Run: headless pygame with SDL's dummy video driver; simulated clock (each Clock.tick advances the game by its frame time, no real sleeping); random seed 0; keys injected as events and as key.get_pressed() state; mouse plan: one left click at the window centre at the start of phase 2, then a move to the lower-right quarter at the start of phase 3.
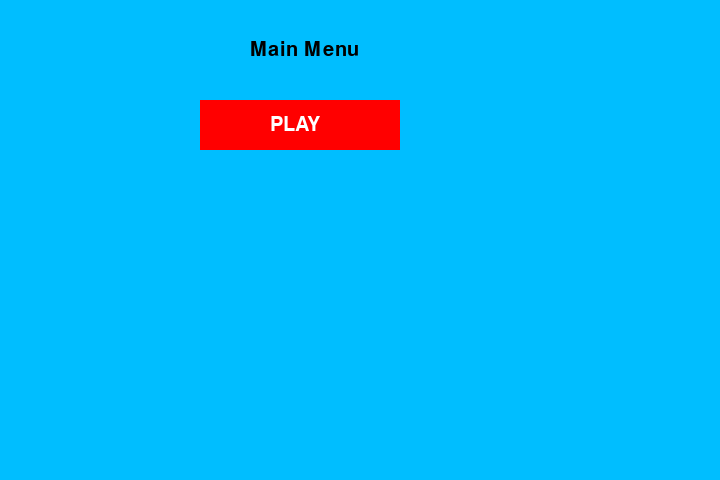
Frame 1 of 4 · flips 1–60 · no input
Frame 2 of 4 · flips 61–180 · clicked the window centre · tapped SPACE, RETURN · held RIGHT (→), D · screen unchanged from frame 1, image omitted
Frame 3 of 4 · flips 181–300 · moved the mouse to the lower-right quarter · held DOWN (↓), S · screen unchanged from frame 2, image omitted
Frame 4 of 4 · flips 301–420 · held LEFT (←), A, UP (↑), W · screen unchanged from frame 3, image omitted

The pygame program that drew these frames:

# Importing libraries
import pygame
import time
import random
import sys
from pygame.locals import *


# Environment
mainClock = pygame.time.Clock()

# Snake speed
snake_speed = 5

# Window size
window_x = 720
window_y = 480

# Colors (R, G, B)
black = pygame.Color(0, 0, 0)
white = pygame.Color(255, 255, 255)
red = pygame.Color(255, 0, 0)
green = pygame.Color(0, 255, 0)
blue = pygame.Color(0, 0, 255)
purple = pygame.Color(255, 0, 255)

# Initialising pygame
pygame.init()

#setting font settings
font = pygame.font.SysFont(None, 30)

# Initialise game window
pygame.display.set_caption('Snake Mod')
game_window = pygame.display.set_mode((window_x, window_y))

# FPS (Frames per second) controller
fps = pygame.time.Clock()

# defining snake default position
snake_position = [100, 50]

# defining first 4 blocks of snake
# body
snake_body = [ 	[100, 50],
				[90, 50],
				[80, 50],
				[70, 50]
]

# fruits position
whitefruit_position = [random.randrange(1, (window_x//10)) * 10,
					   random.randrange(1, (window_y//10)) * 10]
whitefruit_spawn = True

redfruit_position = [random.randrange(1, (window_x//10)) * 10,
					   random.randrange(1, (window_y//10)) * 10]
redfruit_spawn = True

greenfruit_position = [random.randrange(1, (window_x//10)) * 10,
					   random.randrange(1, (window_y//10)) * 10]
greenfruit_spawn = True

bluefruit_position = [random.randrange(1, (window_x//10)) * 10,
					   random.randrange(1, (window_y//10)) * 10]
bluefruit_spawn = True

# setting default snake direction
# towards right
direction= 'RIGHT'
change_to = direction

# initial score
score = 0

# draw text
def draw_text(text, font, color, surface, x, y):
	textobj = font.render(text, 1, color)
	textrect = textobj.get_rect()
	textrect.topleft = (x, y)
	surface.blit(textobj, textrect)

# displaying Score function
def show_score(choice, color, font, size):
	
	# creating font object score_font
	score_font = pygame.font.SysFont(font, size)
	
	# create the display surface object
	# score_surface
	score_surface = score_font.render('Score : ' + str(score), True, color)
	
	# create a rectangular object for the
	# text surface object
	score_rect = score_surface.get_rect()
	
	# displaying text
	game_window.blit(score_surface, score_rect)
	
# game over function
def game_over():
	# creating font object my_font
	my_font = pygame.font.SysFont('times new roman', 50)
	
	# creating a text surface on which text
	# will be drawn
	game_over_surface = my_font.render('Your Score is: ' + str(score), True, red)
	
	# create a rectangular object for the text
	# surface object
	game_over_rect = game_over_surface.get_rect()
	
	# setting position of the text
	game_over_rect.midtop = (window_x/2, window_y/4)
	
	# blit will draw the text on the screen
	game_window.blit(game_over_surface, game_over_rect)
	pygame.display.flip()
	
	# after 2 seconds we will quit the
	# program
	time.sleep(2)
	
	# deactivating pygame library
	pygame.quit()
	
	# quit the program
	quit()
		
# you won function
def you_won():
	# creating font object my_font
	my_font = pygame.font.SysFont('times new roman', 50)
	
	# creating a text surface on which text
	# will be drawn
	you_won_surface = my_font.render('You won. Your Score is: ' + str(score), True, red)
	
	# create a rectangular object for the text
	# surface object
	you_won_rect = you_won_surface.get_rect()
	
	# setting position of the text
	you_won_rect.midtop = (window_x/2, window_y/4)
	
	# blit will draw the text on the screen
	game_window.blit(you_won_surface, you_won_rect)
	pygame.display.flip()
	
	# after 2 seconds we will quit the
	# program
	time.sleep(2)
	
	# deactivating pygame library
	pygame.quit()
	
	# quit the program
	quit()
	
# main_menu function
def main_menu():
		global click
		while True:
			game_window.fill((0,190,255))
			draw_text('Main Menu', font, (0,0,0), game_window, 250, 40)
			
			mx, my = pygame.mouse.get_pos()
			
			# creating buton
			button_1 = pygame.Rect(200, 100, 200, 50)
			
			# defining functions when a certain button is pressed
			if button_1.collidepoint((mx, my)):
				if click:
					score = 0
					print("score = 0")
					game()
			pygame.draw.rect(game_window, (255, 0, 0), button_1)
			
			# writing text on top of button
			draw_text('PLAY', font, (255, 255, 255), game_window, 270, 115)
			
			click = False
			for event in pygame.event.get():
				if event.type == QUIT: 
					pygame.quit()
					sys.exit()
				if event.type == KEYDOWN: 
					if event.key == K_ESCAPE:
						pygame.quit()
						sys.exit()
				if event.type == MOUSEBUTTONDOWN: 
					if event.button == 1:
						click = True
			
			pygame.display.update()
			mainClock.tick(60)
			
# game function
def game():
	while True: 
			global direction
			global change_to
			global whitefruit_position
			global whitefruit_spawn
			global redfruit_position
			global redfruit_spawn
			global greenfruit_position
			global greenfruit_spawn
			global bluefruit_position
			global bluefruit_spawn
			global score
			
			# handling key events
			for event in pygame.event.get():
				if event.type == pygame.KEYDOWN: 
					if event.key == pygame.K_ESCAPE: 
						pygame.quit()
						sys.exit()
					if event.key == pygame.K_UP:
						change_to = 'UP'
					if event.key == pygame.K_DOWN:
						change_to = 'DOWN'
					if event.key == pygame.K_LEFT:
						change_to = 'LEFT'
					if event.key == pygame.K_RIGHT:
						change_to = 'RIGHT'
			
			# If two keys pressed simultaneously
			# we don't want snake to move into two directions
			# simultaneously
			if change_to == 'UP' and direction != 'DOWN':
				direction = 'UP'
			if change_to == 'DOWN' and direction != 'UP': 
				direction = 'DOWN'
			if change_to == 'LEFT' and direction != 'RIGHT':
				direction = 'LEFT'
			if change_to == 'RIGHT' and direction != 'LEFT':
				direction = 'RIGHT'
			
			# Moving the snake
			if direction == 'UP':
				snake_position[1] -= 10
			if direction == 'DOWN':
				snake_position[1] += 10
			if direction == 'LEFT':
				snake_position[0] -= 10
			if direction == 'RIGHT':
				snake_position[0] += 10
			
			# Snake body growing mechanism
			# if fruits and snakes collide then scores will be 
			# incremented by 10
			snake_body.insert(0, list(snake_position))
			if snake_position[0] == whitefruit_position[0] and snake_position[1] == whitefruit_position[1] and score == 0:
				score += 10
				whitefruit_spawn = False
				snake_body.pop()
			if snake_position[0] == redfruit_position[0] and snake_position[1] == redfruit_position[1] and score == 0:
				redfruit_spawn = False
				snake_body.pop()
			if snake_position[0] == greenfruit_position[0] and snake_position[1] == greenfruit_position[1] and score == 0:
				greenfruit_spawn = False
				snake_body.pop()
			if snake_position[0] == bluefruit_position[0] and snake_position[1] == bluefruit_position[1] and score == 0:
				bluefruit_spawn = False
				snake_body.pop()
	
			if snake_position[0] == whitefruit_position[0] and snake_position[1] == whitefruit_position[1] and score == 10:
				whitefruit_spawn = False
				snake_body.pop()
			if snake_position[0] == redfruit_position[0] and snake_position[1] == redfruit_position[1] and score == 10:
				score += 10
				redfruit_spawn = False
				snake_body.pop()
			if snake_position[0] == greenfruit_position[0] and snake_position[1] == greenfruit_position[1] and score == 10:
				greenfruit_spawn = False
				snake_body.pop()
			if snake_position[0] == bluefruit_position[0] and snake_position[1] == bluefruit_position[1] and score == 10:
				bluefruit_spawn = False
				snake_body.pop()
				
			if snake_position[0] == whitefruit_position[0] and snake_position[1] == whitefruit_position[1] and score == 20:
				whitefruit_spawn = False
				snake_body.pop()
			if snake_position[0] == redfruit_position[0] and snake_position[1] == redfruit_position[1] and score == 20:
				redfruit_spawn = False
				snake_body.pop()
			if snake_position[0] == greenfruit_position[0] and snake_position[1] == greenfruit_position[1] and score == 20:
				score += 10
				greenfruit_spawn = False
				snake_body.pop()
			if snake_position[0] == bluefruit_position[0] and snake_position[1] == bluefruit_position[1] and score == 20:
				bluefruit_spawn = False
				snake_body.pop()
			
			if snake_position[0] == whitefruit_position[0] and snake_position[1] == whitefruit_position[1] and score == 30:
				whitefruit_spawn = False
				snake_body.pop()
			if snake_position[0] == redfruit_position[0] and snake_position[1] == redfruit_position[1] and score == 30:
				redfruit_spawn = False
				snake_body.pop()
			if snake_position[0] == greenfruit_position[0] and snake_position[1] == greenfruit_position[1] and score == 30:
				greenfruit_spawn = False
				snake_body.pop()
			if snake_position[0] == bluefruit_position[0] and snake_position[1] == bluefruit_position[1] and score == 30:
				you_won()
			
	
			#else: 
			#	snake_body.pop()
			
			if whitefruit_spawn == False:
				whitefruit_position = [random.randrange(1, (window_x//10)) * 10,
									   random.randrange(1, (window_y//10)) * 10]
			
			if redfruit_spawn == False:
				redfruit_position = [random.randrange(1, (window_x//10)) * 10,
									   random.randrange(1, (window_y//10)) * 10]
			
			if greenfruit_spawn == False:
				greenfruit_position = [random.randrange(1, (window_x//10)) * 10,
									   random.randrange(1, (window_y//10)) * 10]
			
			if bluefruit_spawn == False:
				bluefruit_position = [random.randrange(1, (window_x//10)) * 10,
									   random.randrange(1, (window_y//10)) * 10]
			
			whitefruit_spawn = True
			redfruit_spawn = True
			greenfruit_spawn = True
			bluefruit_spawn = True 
			
			game_window.fill(black)
			
			for pos in snake_body:
				pygame.draw.rect(game_window, green, pygame.Rect(
					pos[0], pos[1], 10, 10))
					
			pygame.draw.rect(game_window, white, pygame.Rect(
				whitefruit_position[0], whitefruit_position[1], 10, 10))
			
			pygame.draw.rect(game_window, red, pygame.Rect(
				redfruit_position[0], redfruit_position[1], 10, 10))
			
			pygame.draw.rect(game_window, green, pygame.Rect(
				greenfruit_position[0], greenfruit_position[1], 10, 10))
			
			pygame.draw.rect(game_window, blue, pygame.Rect(
				bluefruit_position[0], bluefruit_position[1], 10, 10))
			
			
			# Game Over conditions
			if snake_position[0] < 0 or snake_position[0] > window_x-10:
				game_over()
			if snake_position[1] < 0 or snake_position[1] > window_y-10:
				game_over()
			
			# Touching the snake body
			for block in snake_body[1:]:
				if snake_position[0] == block[0] and snake_position[1] == block[1]:
					game_over()
				
			# displaying score continuously
			show_score(1, white, 'times new roman', 20)		
			
			# Refresh game screen
			pygame.display.update()
			
			# Frame Per Second / Refresh Rate
			fps.tick(snake_speed)
	
"""
		game_window.fill((0,0,0))
		
		draw_text('GAME SCREEN', font, (255, 255, 255), game_window, 20, 20)
		for event in pygame.event.get():
			if event.type == QUIT:
				pygame.quit()
				sys.exit()
			if event.type == KEYDOWN:
				if event.key == K_ESCAPE:
					running = False
		
		pygame.display.update()
		mainClock.tick(60)
"""
		

 

main_menu()

"""
		if score == 0:
		# handling key events
			for event in pygame.event.get():
				if event.type == pygame.KEYDOWN: 
					if event.key == pygame.K_UP:
						change_to = 'UP'
					if event.key == pygame.K_DOWN:
						change_to = 'DOWN'
					if event.key == pygame.K_LEFT:
						change_to = 'LEFT'
					if event.key == pygame.K_RIGHT:
						change_to = 'RIGHT'
			
			# If two keys pressed simultaneously
			# we don't want snake to move into two directions
			# simultaneously
			if change_to == 'UP' and direction != 'DOWN':
				direction = 'UP'
			if change_to == 'DOWN' and direction != 'UP': 
				direction = 'DOWN'
			if change_to == 'LEFT' and direction != 'RIGHT':
				direction = 'LEFT'
			if change_to == 'RIGHT' and direction != 'LEFT':
				direction = 'RIGHT'
			
			# Moving the snake
			if direction == 'UP':
				snake_position[1] -= 10
			if direction == 'DOWN':
				snake_position[1] += 10
			if direction == 'LEFT':
				snake_position[0] -= 10
			if direction == 'RIGHT':
				snake_position[0] += 10
			
			# Snake body growing mechanism
			# if fruits and snakes collide then scores will be 
			# incremented by 10
			snake_body.insert(0, list(snake_position))
			if snake_position[0] == whitefruit_position[0] and snake_position[1] == whitefruit_position[1]:
				score += 10
				whitefruit_spawn = False
			else: 
				snake_body.pop()
			
			if not whitefruit_spawn:
				whitefruit_position = [random.randrange(1, (window_x//10)) * 10,
									   random.randrange(1, (window_y//10)) * 10]
			
			whitefruit_spawn = True
			game_window.fill(black)
			
			for pos in snake_body:
				pygame.draw.rect(game_window, green, pygame.Rect(
					pos[0], pos[1], 10, 10))
					
			pygame.draw.rect(game_window, white, pygame.Rect(
				whitefruit_position[0], whitefruit_position[1], 10, 10))
				
			# Game Over conditions
			if snake_position[0] < 0 or snake_position[0] > window_x-10:
				game_over()
			if snake_position[1] < 0 or snake_position[1] > window_y-10:
				game_over()
			
			# Touching the snake body
			for block in snake_body[1:]:
				if snake_position[0] == block[0] and snake_position[1] == block[1]:
					game_over()
				
			# displaying score continuously
			show_score(1, white, 'times new roman', 20)		
			
			# Refresh game screen
			pygame.display.update()
			
			# Frame Per Second / Refresh Rate
			fps.tick(snake_speed)
"""
